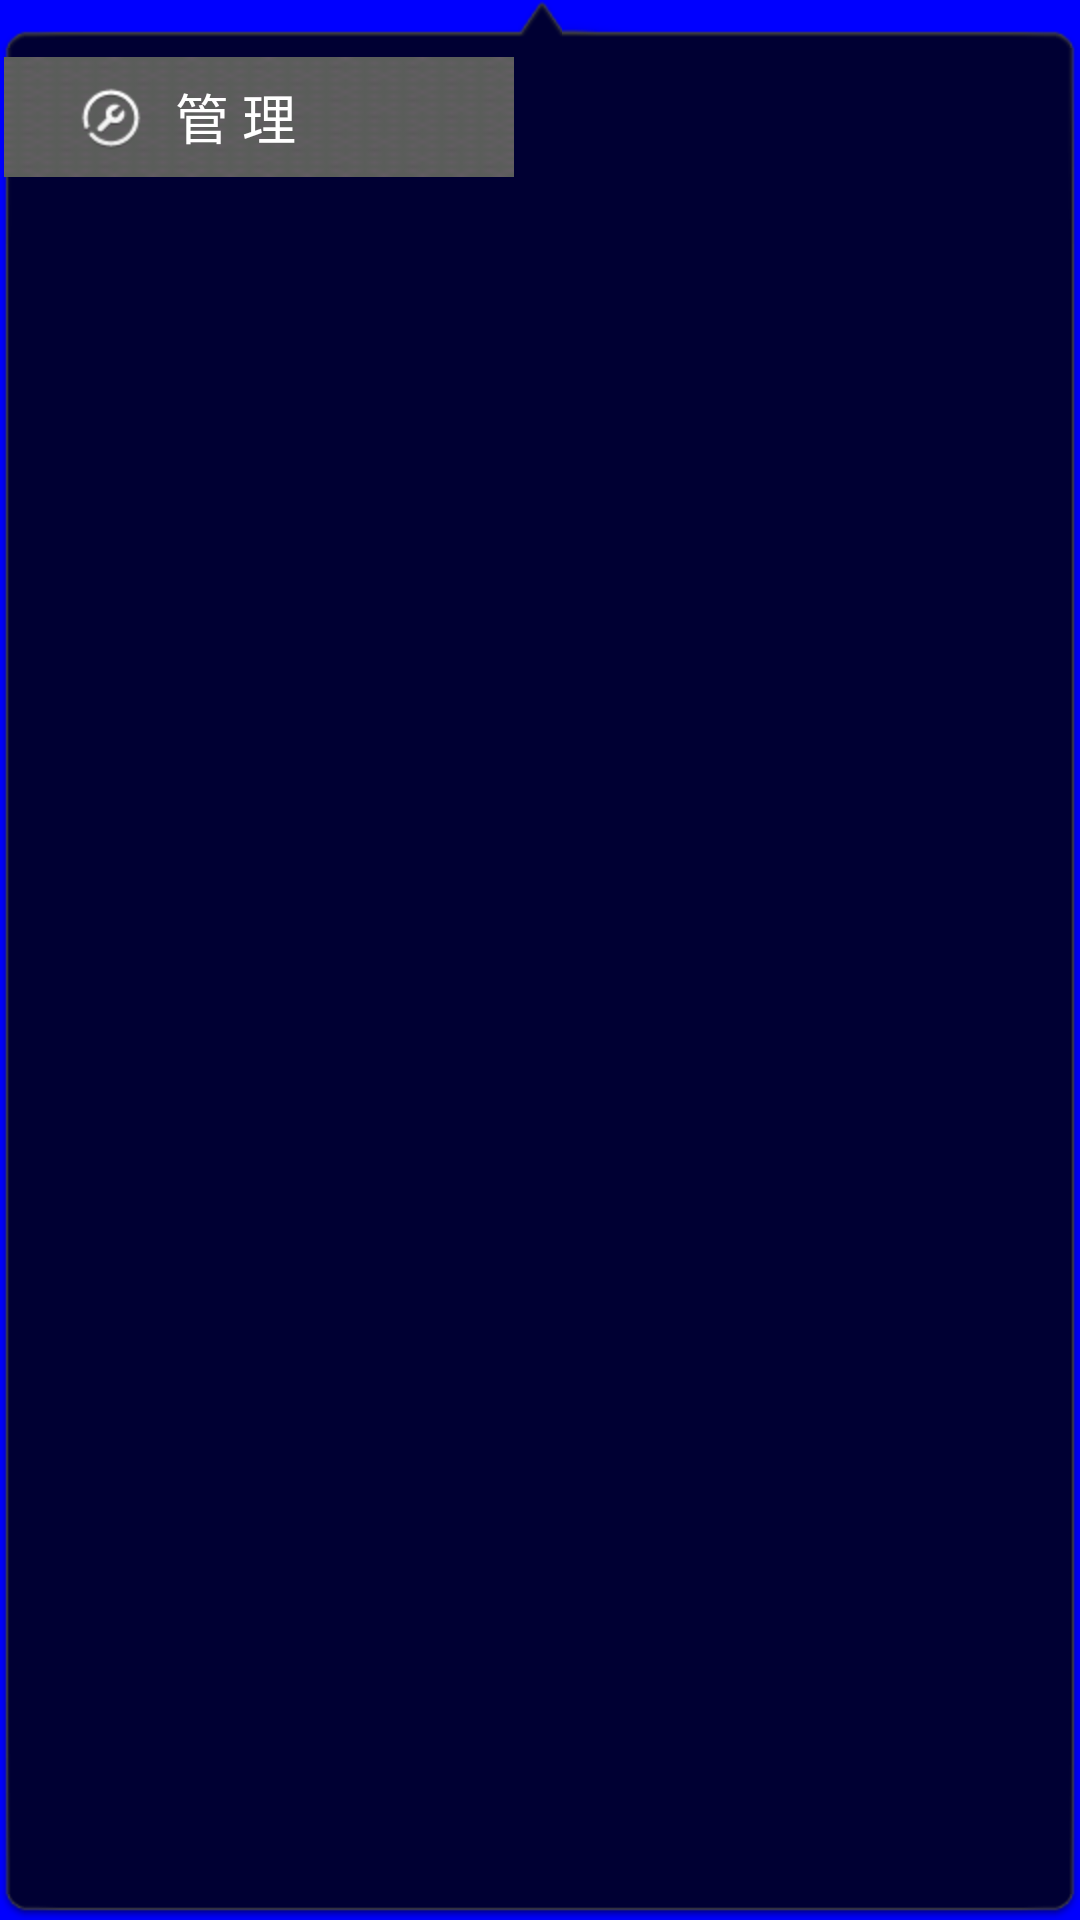

Layout XML and referenced resources for this Android screen:
<!-- AndroidManifest.xml: application theme AppBaseTheme -->
<!-- res/layout/popup_selectgroup.xml -->
<?xml version="1.0" encoding="UTF-8"?>
<RelativeLayout xmlns:android="http://schemas.android.com/apk/res/android"
    android:layout_width="wrap_content"
    android:layout_height="wrap_content"
    android:background="@drawable/select_group_backgroud"
    android:orientation="vertical" >

    <ListView
        android:id="@+id/lsvGroup"
        android:layout_width="150.0dip"
        android:layout_height="wrap_content"
        android:layout_centerHorizontal="true"
        android:layout_marginTop="5dip"
        android:divider="#ffe6ebf0"
        android:dividerHeight="0.0dip"
        android:fadingEdge="none"
        android:paddingBottom="0dip"
        android:paddingLeft="1.0dip"
        android:paddingRight="0.0dip"
        android:scrollbars="vertical" />

    <Button
        android:id="@+id/btnGroupMgr"
        android:layout_width="170dip"
        android:layout_height="40.0dip"
        android:layout_below="@id/lsvGroup"
        android:background="@drawable/group_manage_back"
        android:drawableLeft="@drawable/group_manage_icon2"
        android:drawablePadding="5.0dip"
        android:gravity="center_vertical"
        android:paddingLeft="20.0dip"
        android:paddingRight="20.0dip"
        android:text="@string/pop_select_btn_manage"
        android:textColor="#FFFFFF"
        android:textSize="18.0sp" />

</RelativeLayout>
<!-- resources referenced by this layout -->
<resources>
  <!-- drawable group_manage_back (drawable) -->
  <?xml version="1.0" encoding="UTF-8"?>
  <selector xmlns:android="http://schemas.android.com/apk/res/android">
  
      <item android:drawable="@drawable/btn_save_pressed" android:state_pressed="true"/>
      <item android:drawable="@drawable/btn_save_pressed" android:state_enabled="true" android:state_focused="true"/>
      <item android:drawable="@drawable/btn_mgr_normal" android:state_enabled="false"/>
      <item android:drawable="@drawable/btn_mgr_normal"/>
  
  </selector>
  <!-- drawable group_manage_icon2: png bitmap (drawable-hdpi, 1449 bytes) -->
  <string name="pop_select_btn_manage">管  理</string>
  <style name="AppBaseTheme" parent="android:Theme.Black">
          <item name="android:windowBackground">@color/blue</item>
          <item name="android:windowNoTitle">true</item>
          <item name="android:windowFullscreen">true</item>
          <item name="android:windowContentOverlay">@null</item>
      </style>
  <color name="blue">#0000FF</color>
</resources>
